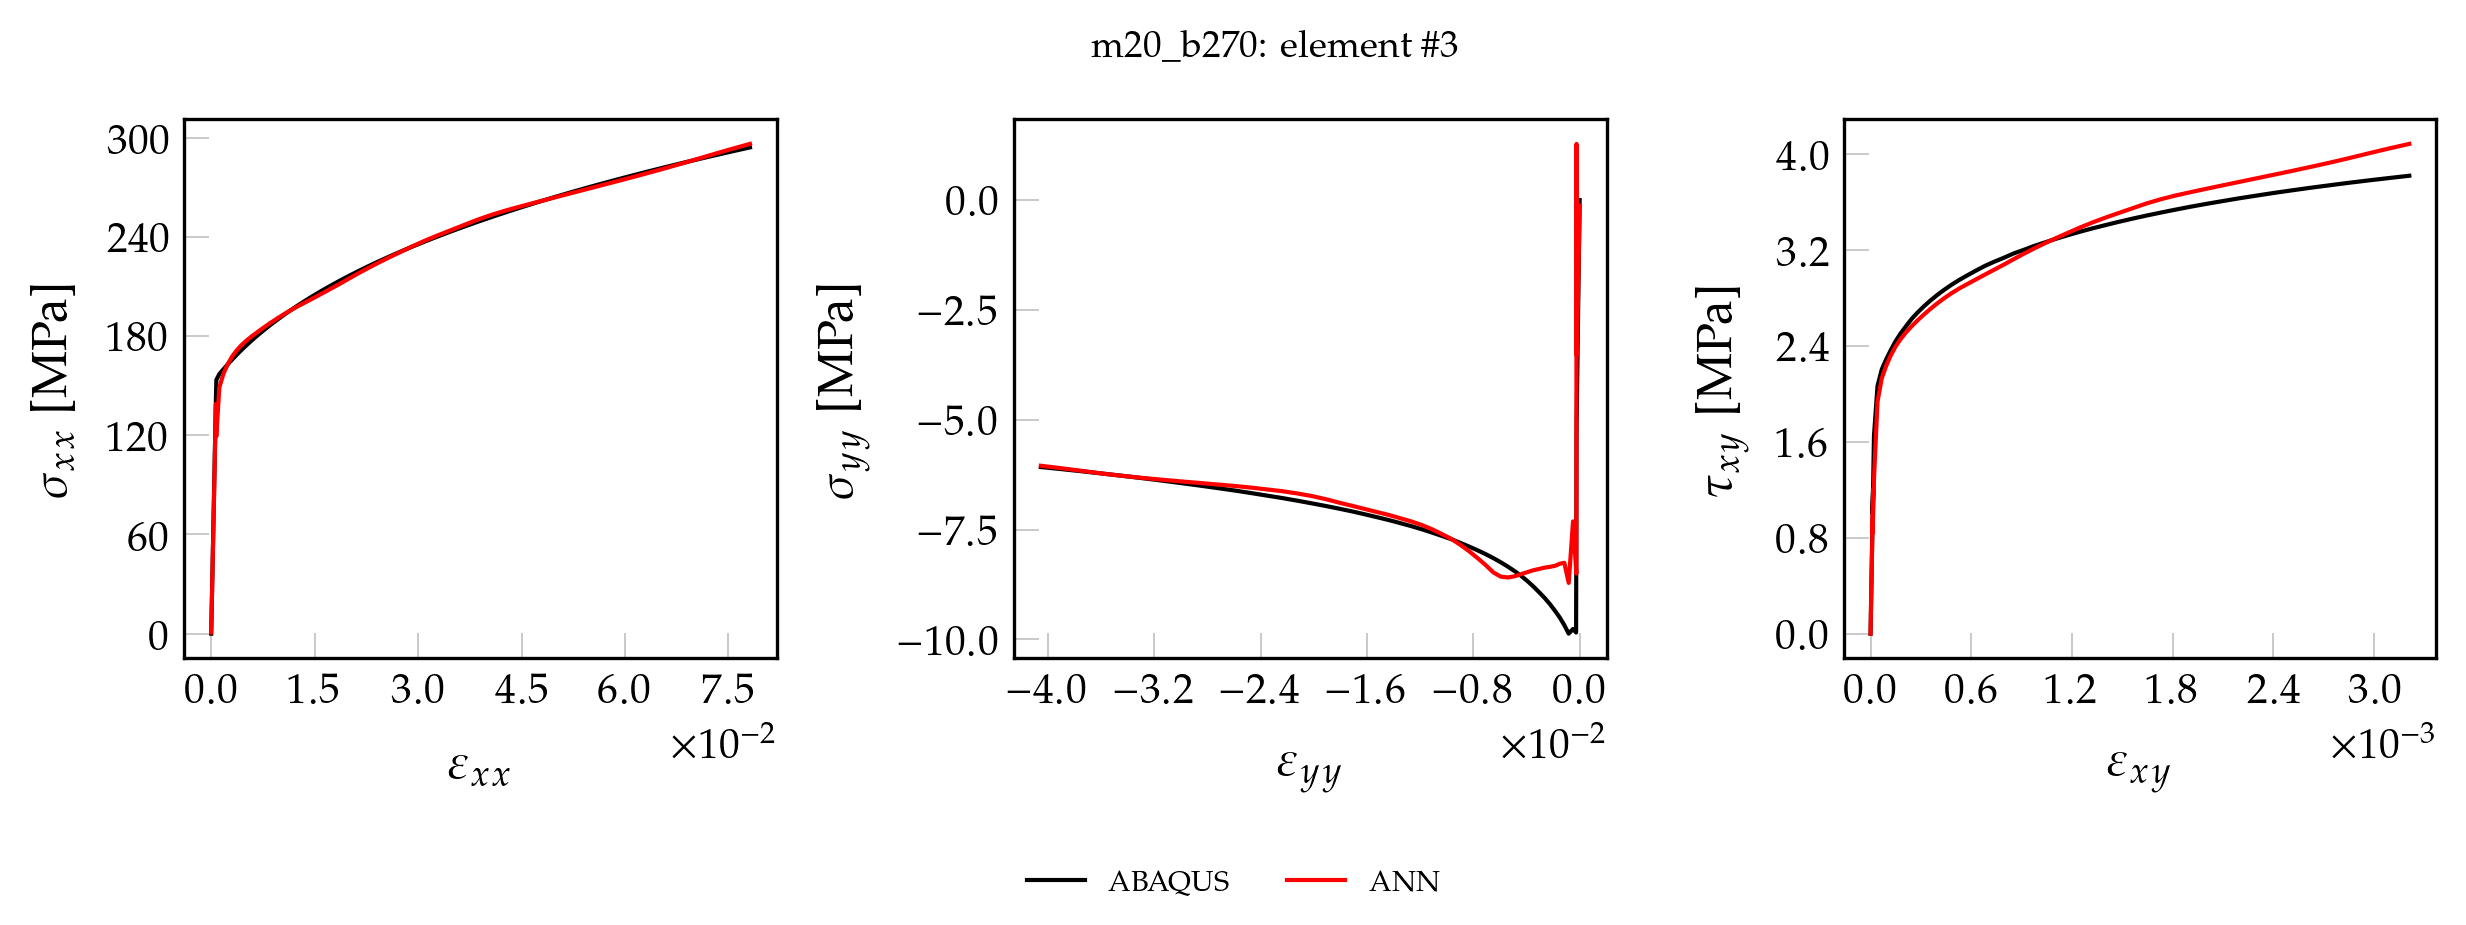

Source data for this figure (header and first rows):
, exx_t, eyy_t, exy_t, sxx_t, syy_t, sxy_t, pred_x, pred_y, pred_xy
0, 0.000000000000, 0.000000000000, 0.000000000000, 0.000000000000, 0.000000000000, 0.000000000000, 3.475, -1.736, 0.000000000000
1, 0.00001367, -0.000004542, 0.000000307, 2.839, -0.1022, 0.02477, 6.213, -1.76, 0.06722
2, 0.00002733, -0.000009085, 0.000000613, 5.678, -0.2044, 0.04954, 8.943, -1.789, 0.09033
3, 0.000041, -0.00001363, 0.00000092, 8.517, -0.3066, 0.0743, 11.68, -1.81, 0.1136
4, 0.00005466, -0.00001817, 0.000001227, 11.36, -0.4088, 0.09907, 14.41, -1.834, 0.1369
5, 0.00006832, -0.00002271, 0.000001533, 14.19, -0.5109, 0.1238, 17.14, -1.864, 0.16
6, 0.00008199, -0.00002725, 0.00000184, 17.03, -0.6131, 0.1486, 19.87, -1.885, 0.1832
7, 0.00009566, -0.0000318, 0.000002147, 19.87, -0.7153, 0.1734, 22.59, -1.91, 0.2064
8, 0.0001093, -0.00003634, 0.000002453, 22.71, -0.8175, 0.1981, 25.31, -1.94, 0.2294
9, 0.000123, -0.00004088, 0.00000276, 25.55, -0.9197, 0.2229, 28.03, -1.961, 0.2526
10, 0.0001366, -0.00004542, 0.000003066, 28.39, -1.022, 0.2477, 30.75, -1.987, 0.2756
11, 0.0001503, -0.00004997, 0.000003373, 31.23, -1.124, 0.2724, 33.46, -2.013, 0.2987
12, 0.000164, -0.00005451, 0.00000368, 34.07, -1.226, 0.2972, 36.16, -2.043, 0.3217
13, 0.0001776, -0.00005905, 0.000003986, 36.91, -1.328, 0.322, 38.88, -2.065, 0.3448
14, 0.0001913, -0.00006359, 0.000004293, 39.75, -1.431, 0.3467, 41.59, -2.091, 0.3678
15, 0.000205, -0.00006813, 0.0000046, 42.58, -1.533, 0.3715, 44.28, -2.122, 0.3908
16, 0.0002186, -0.00007268, 0.000004906, 45.42, -1.635, 0.3963, 46.99, -2.144, 0.4137
17, 0.0002323, -0.00007722, 0.000005213, 48.26, -1.737, 0.4211, 49.69, -2.17, 0.4367
18, 0.000246, -0.00008176, 0.00000552, 51.1, -1.839, 0.4458, 52.38, -2.201, 0.4596
19, 0.0002596, -0.0000863, 0.000005826, 53.94, -1.942, 0.4706, 55.08, -2.224, 0.4826
20, 0.0002733, -0.00009085, 0.000006133, 56.78, -2.044, 0.4954, 57.78, -2.25, 0.5055
21, 0.000287, -0.00009539, 0.00000644, 59.62, -2.146, 0.5201, 60.46, -2.282, 0.5283
22, 0.0003006, -0.00009993, 0.000006746, 62.46, -2.248, 0.5449, 63.16, -2.304, 0.5512
23, 0.0003143, -0.0001045, 0.000007053, 65.3, -2.35, 0.5697, 65.84, -2.331, 0.5741
24, 0.000328, -0.000109, 0.00000736, 68.14, -2.453, 0.5944, 68.52, -2.363, 0.5969
25, 0.0003416, -0.0001136, 0.000007666, 70.97, -2.555, 0.6192, 71.21, -2.385, 0.6197
26, 0.0003553, -0.0001181, 0.000007973, 73.81, -2.657, 0.644, 73.89, -2.412, 0.6426
27, 0.000369, -0.0001226, 0.00000828, 76.65, -2.759, 0.6687, 76.56, -2.444, 0.6653
28, 0.0003826, -0.0001272, 0.000008586, 79.49, -2.861, 0.6935, 79.25, -2.467, 0.6881
29, 0.0003963, -0.0001317, 0.000008893, 82.33, -2.963, 0.7183, 81.92, -2.494, 0.7109
30, 0.00041, -0.0001363, 0.000009199, 85.17, -3.066, 0.743, 84.58, -2.526, 0.7335
31, 0.0004236, -0.0001408, 0.000009506, 88.01, -3.168, 0.7678, 87.27, -2.549, 0.7563
32, 0.0004373, -0.0001454, 0.000009813, 90.85, -3.27, 0.7926, 89.94, -2.576, 0.7791
33, 0.0004509, -0.0001499, 0.00001012, 93.69, -3.372, 0.8173, 92.61, -2.604, 0.8018
34, 0.0004646, -0.0001544, 0.00001043, 96.53, -3.474, 0.8421, 95.26, -2.636, 0.8244
35, 0.0004783, -0.000159, 0.00001073, 99.36, -3.577, 0.8669, 97.94, -2.659, 0.8472
36, 0.0004919, -0.0001635, 0.00001104, 102.2, -3.679, 0.8916, 100.6, -2.686, 0.8698
37, 0.0005056, -0.0001681, 0.00001135, 105, -3.781, 0.9164, 103.3, -2.718, 0.8924
38, 0.0005193, -0.0001726, 0.00001165, 107.9, -3.883, 0.9412, 105.9, -2.741, 0.9152
39, 0.0005329, -0.0001771, 0.00001196, 110.7, -3.985, 0.9659, 108.6, -2.768, 0.9377
40, 0.0005466, -0.0001817, 0.00001227, 113.6, -4.088, 0.9907, 111.2, -2.8, 0.9603
41, 0.0005603, -0.0001862, 0.00001257, 116.4, -4.19, 1.015, 113.9, -2.823, 0.983
42, 0.0005739, -0.0001908, 0.00001288, 119.2, -4.292, 1.04, 116.6, -2.85, 1.006
43, 0.0005876, -0.0001953, 0.00001319, 122.1, -4.394, 1.065, 119.2, -2.882, 1.028
44, 0.0006013, -0.0001999, 0.00001349, 124.9, -4.496, 1.09, 121.9, -2.906, 1.051
45, 0.0006149, -0.0002044, 0.0000138, 127.8, -4.599, 1.115, 124.5, -2.931, 1.073
46, 0.0006286, -0.0002089, 0.00001411, 130.6, -4.701, 1.139, 127.2, -2.963, 1.096
47, 0.0006423, -0.0002135, 0.00001441, 133.4, -4.803, 1.164, 129.8, -2.984, 1.119
48, 0.0006559, -0.000218, 0.00001472, 136.3, -4.905, 1.189, 132.5, -3.011, 1.141
49, 0.0006696, -0.0002226, 0.00001503, 139.1, -5.007, 1.214, 135.1, -3.042, 1.164
50, 0.0006832, -0.0002271, 0.00001533, 141.9, -5.109, 1.238, 137.8, -3.062, 1.186
51, 0.0006956, -0.0002326, 0.00001353, 144.4, -5.514, 1.093, 145.2, 2.522, 1.04
52, 0.0007133, -0.0002452, 0.00001243, 147.6, -7.205, 1.004, 155.6, -8.57, 1.065
53, 0.000745, -0.0002662, 0.00002046, 153.5, -9.844, 1.652, 136.5, -7.779, 1.46
54, 0.001175, -0.0004962, 0.00004145, 157, -9.764, 2.068, 141.7, -6.294, 1.836
55, 0.001778, -0.0008219, 0.0000668, 159.9, -9.871, 2.205, 151.8, -8.383, 2.058
56, 0.002391, -0.001151, 0.00009236, 162.8, -9.677, 2.288, 166.7, -9.211, 2.293
57, 0.003031, -0.001493, 0.0001193, 165.8, -9.504, 2.364, 173.6, -9.568, 2.415
58, 0.003704, -0.001853, 0.0001481, 168.7, -9.351, 2.439, 177, -9.541, 2.486
59, 0.004414, -0.002232, 0.0001786, 171.7, -9.2, 2.505, 179.5, -9.376, 2.537
... 41 more rows
